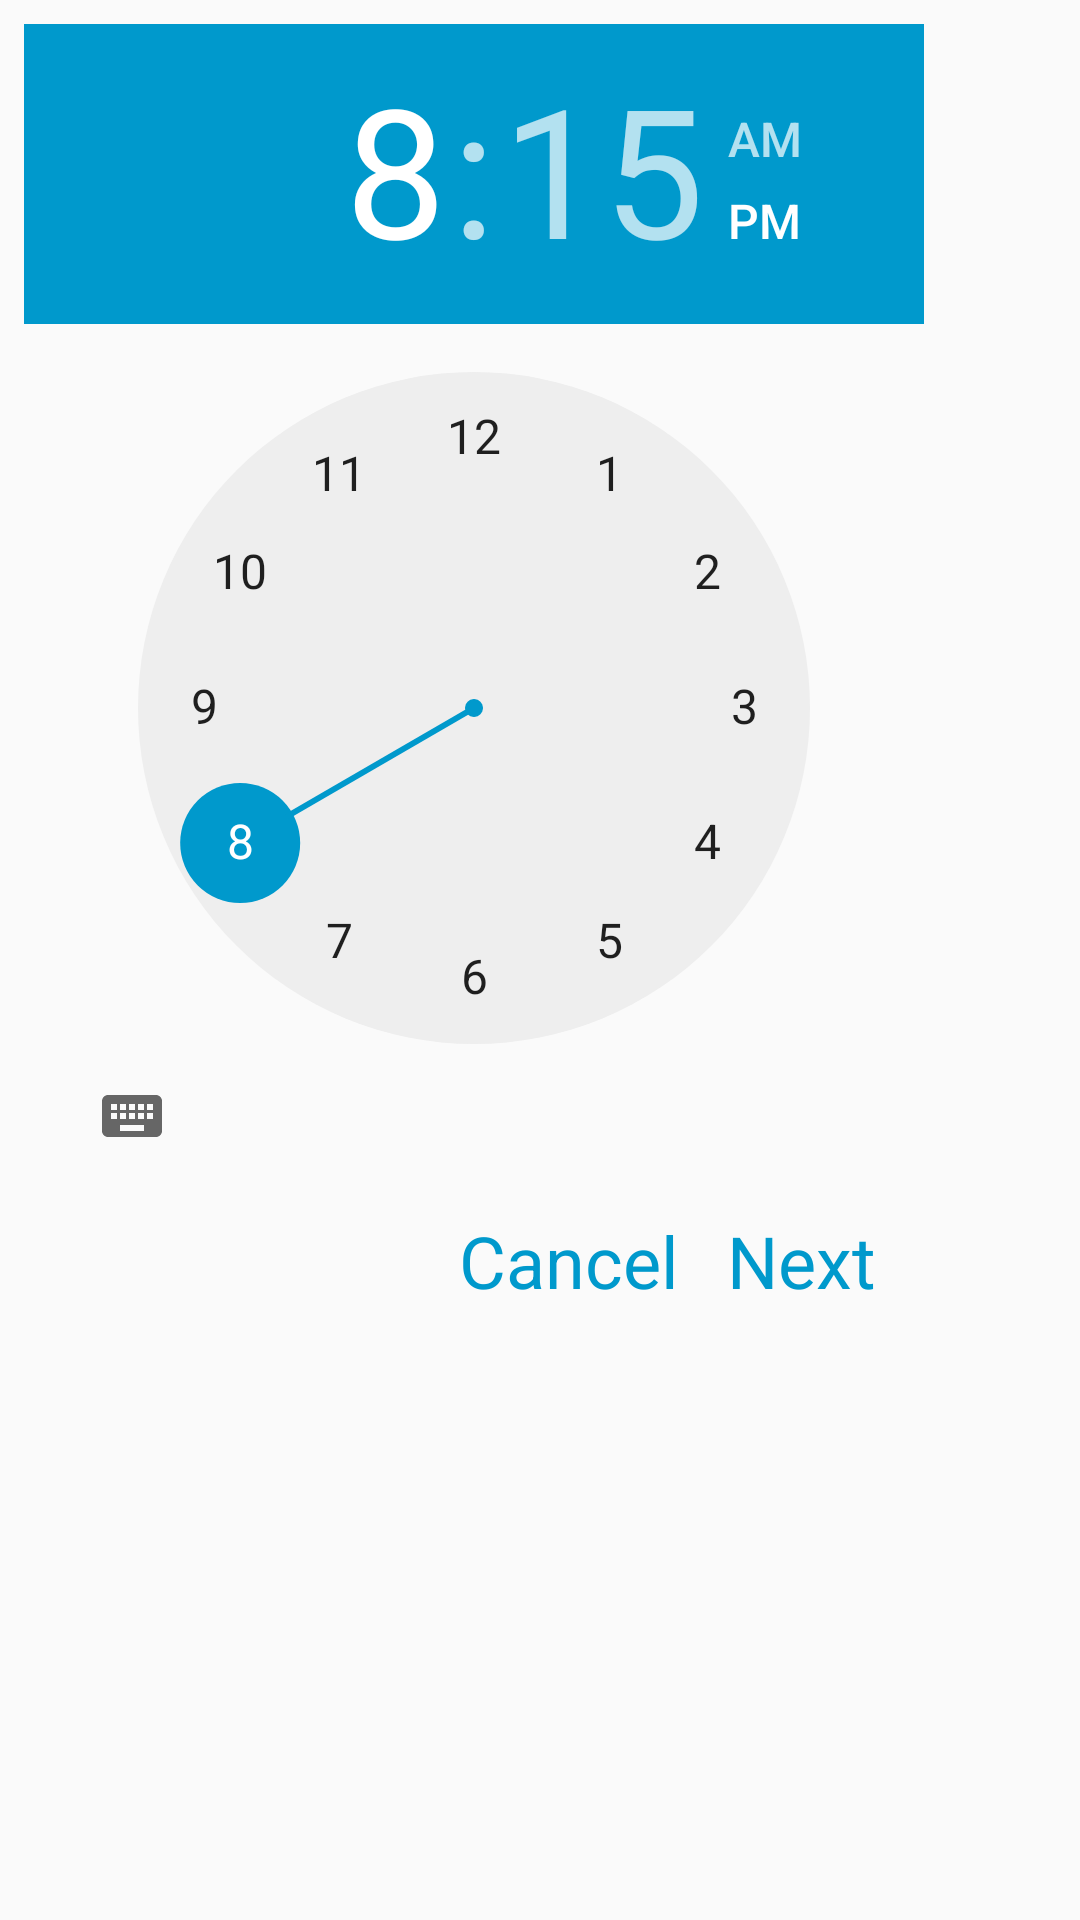

Produce the Android XML layout that renders to this screen, including the resource entries it uses.
<!-- AndroidManifest.xml: application theme AppTheme -->
<!-- res/layout/dialog_time_picker.xml -->
<?xml version="1.0" encoding="utf-8"?>
<RelativeLayout xmlns:android="http://schemas.android.com/apk/res/android"
    android:layout_width="wrap_content"
    android:layout_height="wrap_content"
    android:padding="8dp">

    <RelativeLayout
        android:id="@+id/rl_timepicker"
        android:layout_width="300dp"
        android:layout_height="wrap_content"
        android:visibility="visible">

        <TimePicker
            android:numbersSelectorColor="@android:color/holo_blue_dark"
            android:headerBackground="@android:color/holo_blue_dark"
            android:id="@+id/timePicker"
            android:layout_width="wrap_content"
            android:layout_height="wrap_content"
            android:layout_alignParentStart="true"
            android:layout_alignParentTop="true" />

        <TextView
            android:id="@+id/txt_next"
            android:layout_below="@id/timePicker"
            android:layout_width="wrap_content"
            android:layout_height="wrap_content"
            android:layout_alignParentRight="true"
            android:text="Next"
            android:textSize="24sp"
            android:textColor="@android:color/holo_blue_dark"
            android:layout_marginRight="16dp"
            android:layout_marginTop="8dp"/>

        <TextView
            android:id="@+id/txt_cancel_1"
            android:layout_below="@id/timePicker"
            android:layout_toLeftOf="@id/txt_next"
            android:layout_width="wrap_content"
            android:layout_height="wrap_content"
            android:text="Cancel"
            android:textSize="24sp"
            android:textColor="@android:color/holo_blue_dark"
            android:layout_marginLeft="16dp"
            android:layout_marginRight="16dp"
            android:layout_marginTop="8dp"/>

    </RelativeLayout>


    <RelativeLayout
        android:visibility="gone"
        android:id="@+id/rl_repeat_day"
        android:layout_width="200dp"
        android:layout_height="wrap_content"
        android:layout_alignParentStart="true"
        android:layout_alignParentTop="true">


        <CheckBox
            android:checked="true"
            android:paddingLeft="48dp"
            android:id="@+id/cb_monday"
            android:layout_width="wrap_content"
            android:layout_height="wrap_content"
            android:layout_alignParentStart="true"
            android:layout_alignParentTop="true"
            android:layout_marginStart="16dp"
            android:layout_marginTop="16dp"
            android:text="Monday"
            android:textSize="20sp" />

        <CheckBox
            android:checked="true"
            android:paddingLeft="48dp"
            android:id="@+id/cb_tuesday"
            android:layout_width="wrap_content"
            android:layout_height="wrap_content"
            android:layout_below="@+id/cb_monday"
            android:layout_marginLeft="16dp"
            android:layout_marginTop="16dp"
            android:text="Tuesday"
            android:textSize="20sp" />

        <CheckBox
            android:checked="true"
            android:paddingLeft="48dp"
            android:id="@+id/cb_wednesday"
            android:layout_width="wrap_content"
            android:layout_height="wrap_content"
            android:layout_below="@id/cb_tuesday"
            android:layout_marginLeft="16dp"
            android:layout_marginTop="16dp"
            android:text="Wednesday"
            android:textSize="20sp" />

        <CheckBox
            android:checked="true"
            android:paddingLeft="48dp"
            android:id="@+id/cb_thursday"
            android:layout_width="wrap_content"
            android:layout_height="wrap_content"
            android:layout_below="@+id/cb_wednesday"
            android:layout_marginLeft="16dp"
            android:layout_marginTop="16dp"
            android:text="Thursday"
            android:textSize="20sp" />

        <CheckBox
            android:checked="true"
            android:paddingLeft="48dp"
            android:id="@+id/cb_friday"
            android:layout_width="wrap_content"
            android:layout_height="wrap_content"
            android:layout_below="@id/cb_thursday"
            android:layout_centerVertical="true"
            android:layout_marginLeft="16dp"
            android:layout_marginTop="16dp"
            android:text="Friday"
            android:textSize="20sp" />

        <CheckBox
            android:checked="true"
            android:paddingLeft="48dp"
            android:id="@+id/cb_saturday"
            android:layout_width="wrap_content"
            android:layout_height="wrap_content"
            android:layout_below="@+id/cb_friday"
            android:layout_marginLeft="16dp"
            android:layout_marginTop="16dp"
            android:text="Saturday"
            android:textSize="20sp" />

        <CheckBox
            android:checked="true"
            android:paddingLeft="48dp"
            android:id="@+id/cb_sunday"
            android:layout_width="wrap_content"
            android:layout_height="wrap_content"
            android:layout_below="@+id/cb_saturday"
            android:layout_marginLeft="16dp"
            android:layout_marginTop="16dp"
            android:text="Sunday"
            android:textSize="20sp" />

        <TextView
            android:id="@+id/txt_ok"
            android:layout_below="@id/cb_sunday"
            android:layout_width="wrap_content"
            android:layout_height="wrap_content"
            android:layout_alignParentRight="true"
            android:text="Ok"
            android:textSize="24sp"
            android:textColor="@android:color/holo_blue_dark"
            android:layout_marginRight="16dp"
            android:layout_marginTop="8dp"/>

        <TextView
            android:id="@+id/txt_cancel_2"
            android:layout_below="@id/cb_sunday"
            android:layout_toLeftOf="@id/txt_ok"
            android:layout_width="wrap_content"
            android:layout_height="wrap_content"
            android:text="Cancel"
            android:textSize="24sp"
            android:textColor="@android:color/holo_blue_dark"
            android:layout_marginLeft="16dp"
            android:layout_marginRight="16dp"
            android:layout_marginTop="8dp"/>

    </RelativeLayout>

</RelativeLayout>
<!-- resources referenced by this layout -->
<resources>
  <style name="AppTheme" parent="Theme.AppCompat.Light.DarkActionBar">
          
          <item name="colorPrimary">@color/colorPrimary</item>
          <item name="colorPrimaryDark">@color/colorPrimaryDark</item>
          <item name="colorAccent">@color/colorAccent</item>
      </style>
  <color name="colorPrimary">#3F51B5</color>
  <color name="colorPrimaryDark">#303F9F</color>
  <color name="colorAccent">#FF4081</color>
</resources>
